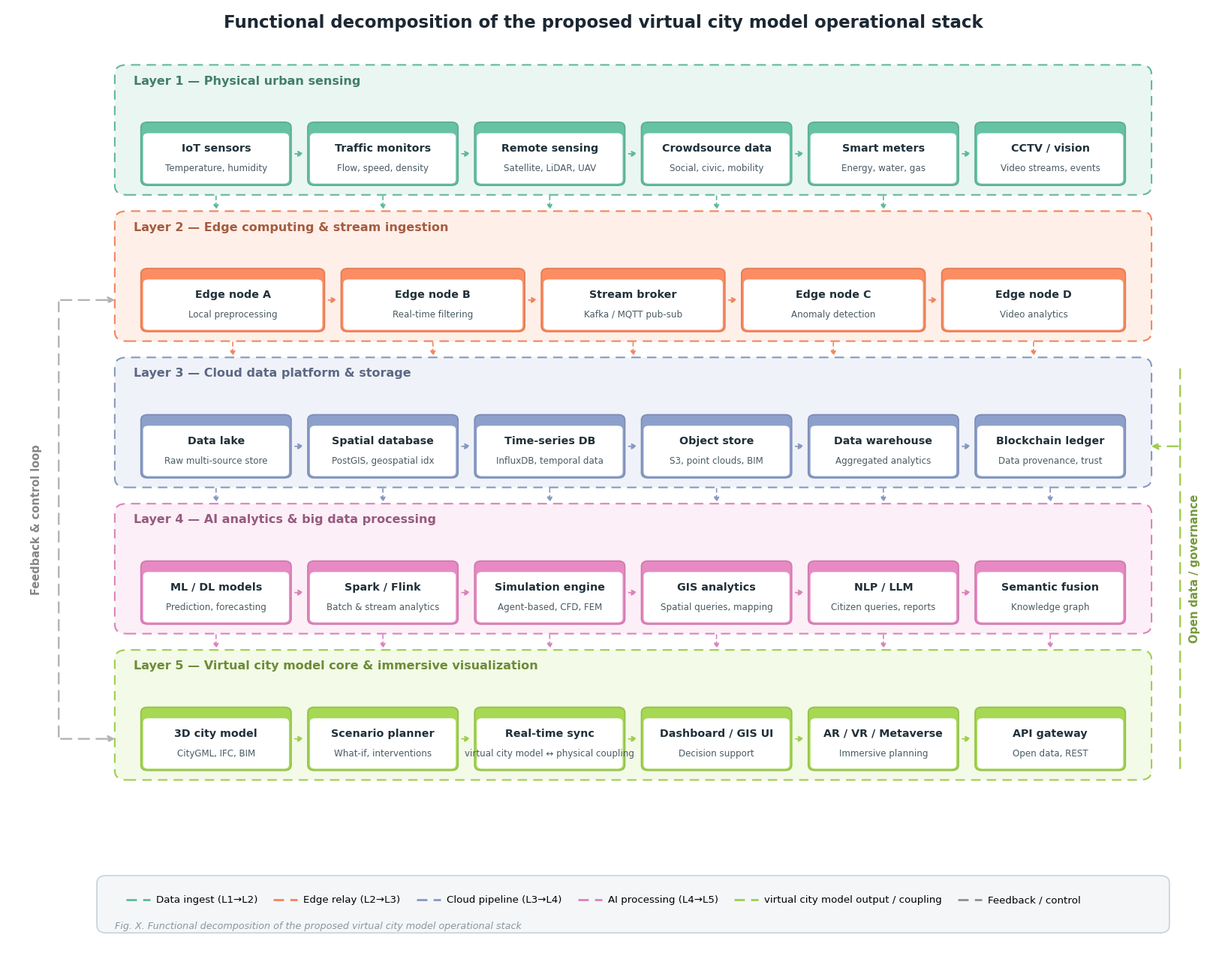

The script that saved this image:
#!/usr/bin/env python3
"""
Figure 7 - Functional decomposition of the proposed virtual city model
operational stack.

Self-contained matplotlib reconstruction of the five-layer operational stack
used in the accompanying urban-informatics study. Each layer is a dashed
rounded panel holding a row of component cards (white body + coloured header
cap), dashed horizontal relays between adjacent cards and dashed vertical drops
between layers, a left-hand feedback/control loop, a right-hand open-data /
governance loop, and a line-style legend of the six flow types.

Colour scheme: ColorBrewer *Set2* qualitative palette (the "Set2 cpt"), one
hue per layer, with light tints derived for the panel backgrounds.

Run:    python Figure_07_operational_stack.py
Out:    Figure_07.png (300 dpi), Figure_07.pdf
Needs:  matplotlib
"""
import matplotlib
matplotlib.use("Agg")
import matplotlib.pyplot as plt
from matplotlib.patches import FancyBboxPatch, FancyArrowPatch
from matplotlib.lines import Line2D
from matplotlib.colors import to_rgb

plt.rcParams.update({"font.family": "DejaVu Sans"})

# --------------------------------------------------------------------------- #
# Set2 palette ("Set2 cpt")                                                    #
# --------------------------------------------------------------------------- #
SET2 = [tuple(matplotlib.colormaps["Set2"](i)[:3]) for i in range(8)]


def mix(c, other, t):
    """Linear blend of colour c toward `other` by fraction t in [0, 1]."""
    a, b = to_rgb(c), to_rgb(other)
    return tuple(a[i] + (b[i] - a[i]) * t for i in range(3))


def tint(c, t):   # toward white  -> lighter
    return mix(c, "#ffffff", t)


def shade(c, t):  # toward black  -> darker
    return mix(c, "#000000", t)


# --------------------------------------------------------------------------- #
# Layer content (top = Layer 1, bottom = Layer 5)                              #
# --------------------------------------------------------------------------- #
# (layer_no, title, [(card_title, card_subtitle), ...], set2_index)
LAYERS = [
    (1, "Physical urban sensing", [
        ("IoT sensors",       "Temperature, humidity"),
        ("Traffic monitors",  "Flow, speed, density"),
        ("Remote sensing",    "Satellite, LiDAR, UAV"),
        ("Crowdsource data",  "Social, civic, mobility"),
        ("Smart meters",      "Energy, water, gas"),
        ("CCTV / vision",     "Video streams, events"),
    ], 0),
    (2, "Edge computing & stream ingestion", [
        ("Edge node A",   "Local preprocessing"),
        ("Edge node B",   "Real-time filtering"),
        ("Stream broker", "Kafka / MQTT pub-sub"),
        ("Edge node C",   "Anomaly detection"),
        ("Edge node D",   "Video analytics"),
    ], 1),
    (3, "Cloud data platform & storage", [
        ("Data lake",         "Raw multi-source store"),
        ("Spatial database",  "PostGIS, geospatial idx"),
        ("Time-series DB",    "InfluxDB, temporal data"),
        ("Object store",      "S3, point clouds, BIM"),
        ("Data warehouse",    "Aggregated analytics"),
        ("Blockchain ledger", "Data provenance, trust"),
    ], 2),
    (4, "AI analytics & big data processing", [
        ("ML / DL models",    "Prediction, forecasting"),
        ("Spark / Flink",     "Batch & stream analytics"),
        ("Simulation engine", "Agent-based, CFD, FEM"),
        ("GIS analytics",     "Spatial queries, mapping"),
        ("NLP / LLM",         "Citizen queries, reports"),
        ("Semantic fusion",   "Knowledge graph"),
    ], 3),
    (5, "Virtual city model core & immersive visualization", [
        ("3D city model",     "CityGML, IFC, BIM"),
        ("Scenario planner",  "What-if, interventions"),
        ("Real-time sync",    "virtual city model \u2194 physical coupling"),
        ("Dashboard / GIS UI","Decision support"),
        ("AR / VR / Metaverse","Immersive planning"),
        ("API gateway",       "Open data, REST"),
    ], 4),
]

FEEDBACK = SET2[7]   # neutral grey control accent (Set2 slot 8)

# --------------------------------------------------------------------------- #
# Canvas & geometry                                                            #
# --------------------------------------------------------------------------- #
fig, ax = plt.subplots(figsize=(16.2, 13.0))
ax.set_xlim(0, 100)
ax.set_ylim(0, 100)
ax.axis("off")

ax.text(50, 98.4,
        "Functional decomposition of the proposed virtual city model operational stack",
        ha="center", va="center", fontsize=16.5, fontweight="bold", color="#1c2833")

# horizontal extent reserved for the two side loops
STACK_L, STACK_R = 9.0, 96.0        # panel span
BAND_TOP = 94.0                      # top of first band
BAND_H = 13.6                        # band height
BAND_GAP = 1.7                       # gap between bands
CARD_H = 6.6                         # card height
CARD_GAP = 1.4                       # horizontal gap between cards
CAP_H = 1.15                         # coloured header cap height

band_bottoms = []
band_tops = []
card_centres = []                    # per-layer list of (cx, cy) card centres


def draw_card(cx, cy, w, h, title, sub, base):
    """White card with a rounded coloured header cap and coloured outline."""
    edge = shade(base, 0.10)
    # full coloured shape = cap + outline
    ax.add_patch(FancyBboxPatch(
        (cx - w / 2, cy - h / 2), w, h,
        boxstyle="round,pad=0,rounding_size=0.55",
        fc=base, ec=edge, lw=1.4, zorder=3))
    # white body inset from top -> leaves coloured cap strip + thin border
    inset = 0.18
    ax.add_patch(FancyBboxPatch(
        (cx - w / 2 + inset, cy - h / 2 + inset),
        w - 2 * inset, h - CAP_H - inset,
        boxstyle="round,pad=0,rounding_size=0.42",
        fc="white", ec="none", zorder=4))
    ax.text(cx, cy + 0.55, title, ha="center", va="center",
            fontsize=10.3, fontweight="bold", color="#20303a", zorder=5)
    ax.text(cx, cy - 1.55, sub, ha="center", va="center",
            fontsize=8.6, color="#4a5a63", zorder=5)


# ---- draw the five bands + cards ------------------------------------------ #
for k, (n, title, cards, ci) in enumerate(LAYERS):
    base = SET2[ci]
    band_top = BAND_TOP - k * (BAND_H + BAND_GAP)
    band_bot = band_top - BAND_H
    band_tops.append(band_top)
    band_bottoms.append(band_bot)

    # dashed rounded panel with a very light tint fill
    ax.add_patch(FancyBboxPatch(
        (STACK_L, band_bot), STACK_R - STACK_L, BAND_H,
        boxstyle="round,pad=0,rounding_size=1.0",
        fc=tint(base, 0.86), ec=shade(base, 0.05), lw=1.5,
        linestyle=(0, (6, 4)), zorder=1))

    ax.text(STACK_L + 1.6, band_top - 1.7,
            f"Layer {n} \u2014 {title}",
            ha="left", va="center", fontsize=11.5, fontweight="bold",
            color=shade(base, 0.35), zorder=2)

    # lay the cards in a centred row
    m = len(cards)
    inner_l, inner_r = STACK_L + 2.2, STACK_R - 2.2
    total_w = inner_r - inner_l
    card_w = (total_w - (m - 1) * CARD_GAP) / m
    cy = band_bot + 0.4 + CARD_H / 2 + 0.6
    row = []
    for j, (ct, cs) in enumerate(cards):
        cx = inner_l + card_w / 2 + j * (card_w + CARD_GAP)
        draw_card(cx, cy, card_w, CARD_H, ct, cs, base)
        row.append((cx, cy, card_w))
    card_centres.append(row)

    # dashed horizontal relay arrows between adjacent cards
    flow = shade(base, 0.05)
    for j in range(m - 1):
        x0 = row[j][0] + row[j][2] / 2
        x1 = row[j + 1][0] - row[j + 1][2] / 2
        ax.add_patch(FancyArrowPatch(
            (x0 + 0.15, cy), (x1 - 0.15, cy),
            arrowstyle="-|>", mutation_scale=11,
            lw=1.3, color=flow, linestyle=(0, (3, 2.5)), zorder=2))

# ---- dashed vertical drops between layers --------------------------------- #
for k in range(len(LAYERS) - 1):
    base = SET2[LAYERS[k][3]]
    flow = shade(base, 0.05)
    upper = card_centres[k]
    lower = card_centres[k + 1]
    n_drop = min(len(upper), len(lower))
    for j in range(n_drop):
        x = upper[j][0]
        y0 = band_bottoms[k] + 0.1
        y1 = band_tops[k + 1] - 0.1
        ax.add_patch(FancyArrowPatch(
            (x, y0), (x, y1),
            arrowstyle="-|>", mutation_scale=10,
            lw=1.2, color=flow, linestyle=(0, (3, 2.6)), zorder=1))

# --------------------------------------------------------------------------- #
# Left feedback & control loop  (Layer 5 -> Layer 2 first cards)              #
# --------------------------------------------------------------------------- #
loop_x = 4.3
y_top = card_centres[1][0][1]        # Edge node A centre (Layer 2)
y_bot = card_centres[4][0][1]        # 3D city model centre (Layer 5)
ax.add_patch(FancyArrowPatch(
    (loop_x, y_bot), (loop_x, y_top),
    arrowstyle="-", lw=1.7, color=FEEDBACK, linestyle=(0, (6, 4)), zorder=1))
# arrow into Edge node A
ax.add_patch(FancyArrowPatch(
    (loop_x, y_top), (STACK_L + 0.2, y_top),
    arrowstyle="-|>", mutation_scale=13, lw=1.7, color=FEEDBACK,
    linestyle=(0, (6, 4)), zorder=1))
# arrow into 3D city model
ax.add_patch(FancyArrowPatch(
    (loop_x, y_bot), (STACK_L + 0.2, y_bot),
    arrowstyle="-|>", mutation_scale=13, lw=1.7, color=FEEDBACK,
    linestyle=(0, (6, 4)), zorder=1))
ax.text(2.4, (y_top + y_bot) / 2, "Feedback & control loop",
        rotation=90, ha="center", va="center", fontsize=10.5,
        fontweight="bold", color=shade(FEEDBACK, 0.25))

# --------------------------------------------------------------------------- #
# Right open-data / governance loop  (into Layer 3 last card)                 #
# --------------------------------------------------------------------------- #
gov_x = 98.4
gov = shade(SET2[4], 0.05)
y_gov = card_centres[2][-1][1]       # Blockchain ledger centre (Layer 3)
ax.add_patch(FancyArrowPatch(
    (gov_x, band_bottoms[4] + 1.0), (gov_x, band_tops[2] - 1.0),
    arrowstyle="-", lw=1.7, color=gov, linestyle=(0, (6, 4)), zorder=1))
ax.add_patch(FancyArrowPatch(
    (gov_x, y_gov), (STACK_R - 0.2, y_gov),
    arrowstyle="-|>", mutation_scale=13, lw=1.7, color=gov,
    linestyle=(0, (6, 4)), zorder=1))
ax.text(99.6, (band_bottoms[4] + band_tops[2]) / 2, "Open data / governance",
        rotation=90, ha="center", va="center", fontsize=10.5,
        fontweight="bold", color=shade(gov, 0.25))

# --------------------------------------------------------------------------- #
# Legend of flow types                                                         #
# --------------------------------------------------------------------------- #
legend_specs = [
    ("Data ingest (L1\u2192L2)",  shade(SET2[0], 0.05)),
    ("Edge relay (L2\u2192L3)",   shade(SET2[1], 0.05)),
    ("Cloud pipeline (L3\u2192L4)", shade(SET2[2], 0.05)),
    ("AI processing (L4\u2192L5)", shade(SET2[3], 0.05)),
    ("virtual city model output / coupling",       shade(SET2[4], 0.05)),
    ("Feedback / control",         shade(FEEDBACK, 0.20)),
]
handles = [Line2D([0], [0], color=c, lw=2.0, linestyle=(0, (5, 3)), label=lab)
           for lab, c in legend_specs]

leg_bg = FancyBboxPatch(
    (STACK_L - 1.5, 3.2), (STACK_R + 1.5) - (STACK_L - 1.5), 6.0,
    boxstyle="round,pad=0,rounding_size=0.8",
    fc="#f4f6f8", ec="#c9d2d8", lw=1.2, zorder=1)
ax.add_patch(leg_bg)
ax.legend(handles=handles, loc="center", bbox_to_anchor=(0.5, 0.066),
          ncol=6, frameon=False, handlelength=2.4, columnspacing=1.6,
          handletextpad=0.6, fontsize=9.6)

ax.text(STACK_L, 3.9,
        "Fig. X. Functional decomposition of the proposed virtual city model operational stack",
        ha="left", va="center", fontsize=9.2, color="#8a97a0", style="italic")

plt.subplots_adjust(left=0.01, right=0.99, top=0.99, bottom=0.01)
fig.savefig("Figure_07.png", dpi=300, bbox_inches="tight", facecolor="white")
fig.savefig("Figure_07.pdf", bbox_inches="tight", facecolor="white")
print("wrote Figure_07.png / .pdf")
